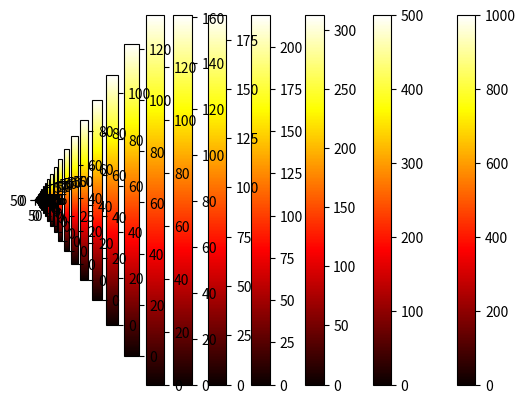
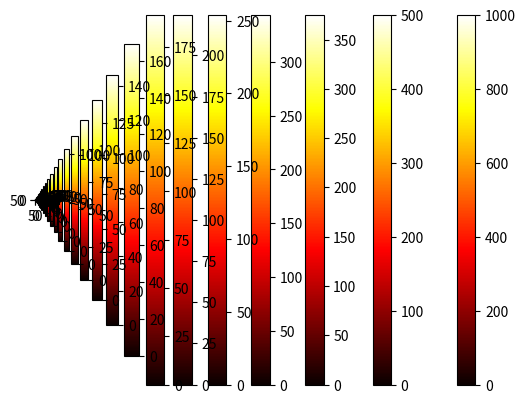

The script that saved these images, in order:
import numpy as np
import matplotlib.pyplot as plt

def transfer():
    # Create a figure to display the temperature distribution
    fig, ax = plt.subplots()
    for k in range(0, iterations-1, 1):
        for i in range(1, ny-1, 1):
            for j in range(1, nx-1, 1):
                T[k + 1, i, j] = gamma * (T[k][i+1][j] + T[k][i-1][j] + T[k][i][j+1] + T[k][i][j-1] - 4*T[k][i][j]) + T[k][i][j]
     
    for i in range(0,iterations):
        #plt.imshow(T[i], cmap='hot', interpolation='nearest',vmin=0, vmax=100)
        plt.imshow(T[i], cmap='hot', interpolation='nearest')
        plt.colorbar()
        plt.show()

# Define the parameters
nx = 100  # Number of grid points in x direction
ny = 100  # Number of grid points in y direction
iterations = 100

alpha = 2
dx = 1
 
dt = (dx ** 2)/(4 * alpha)
gamma = (alpha * dt) / (dx ** 2)

# Initialize the temperature array
T = np.empty((iterations,ny, nx))
T.fill(0)

# Set the boundary conditions
T[0, 1:-1, 1] = 1000.0  # Left boundary
transfer()

# Initialize the temperature array
T = np.empty((iterations,ny, nx))
T.fill(0)

# Set the boundary conditions
T[0, 1, 1:-1] = 1000.0  # Top boundary
T[0, -2, 1:-1] = 1000.0  # Bottom boundary
T[0, 1:-1, 1] = 1000.0  # Left boundary
T[0, 1:-1, -2] = 1000.0  # Right boundary
transfer()
